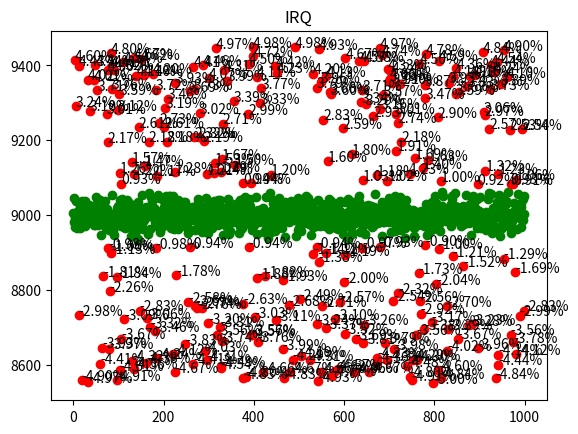

Reproduce this figure in Python.
import random
import numpy as np
from matplotlib import pyplot as plt

def getFiveNums(data:list):
    data.sort()
    minimum = data[0]
    length = len(data)
    midpoint = length // 2
    q1 = np.median(data[0:midpoint])

    median = np.median(data)
    if length % 2 == 0:
        q3 = np.median(data[midpoint:])
    else:
        q3 = np.median(data[midpoint + 1:])

    maximum = data[-1]

    return (minimum, q1, median, q3, maximum)
    

def eliminateOutliers(data:list):
    eliminateData = []
    while True:
        minium, q1, median, q3, maximum = getFiveNums(data)
        IRQ = q3 - q1

        maxSubMedian = maximum - median
        medianSubMinium = median - minium
        furthest = maximum if maxSubMedian > medianSubMinium else minium
    
        if abs(furthest - median) > 1.5 * IRQ:
            eliminateData.append(furthest)
            data.remove(furthest)
        else:
            return eliminateData




#data = [1.0, 2.0, 3.0, 4.0, 5.0, 6.0]
#data = [53.0, 55.0, 51.0, 50.0, 60.0, 52.0]
#eliminateOutliers(data)
#print(data)

if __name__ == '__main__':

#100 组数据
    for x in range(1000):
        data = []
        data.append(np.random.randint(8550, 9010))
        data.append(8990)
        data.append(9000)
        data.append(9010)
        data.append(np.random.randint(9000, 9450))
        eliminateData = eliminateOutliers(data)

        for e in eliminateData:
            plt.plot(x, e, 'or')
            plt.annotate(f'{(e - 9000) / 9000 * 100:.2f}%', (x, e))


        #for y in data:
        #    plt.plot(x, y, 'og')

        # 剔除数据后的平均值
        plt.plot(x, np.mean(data), 'og')
        


    plt.title("IRQ")
    plt.show()
    